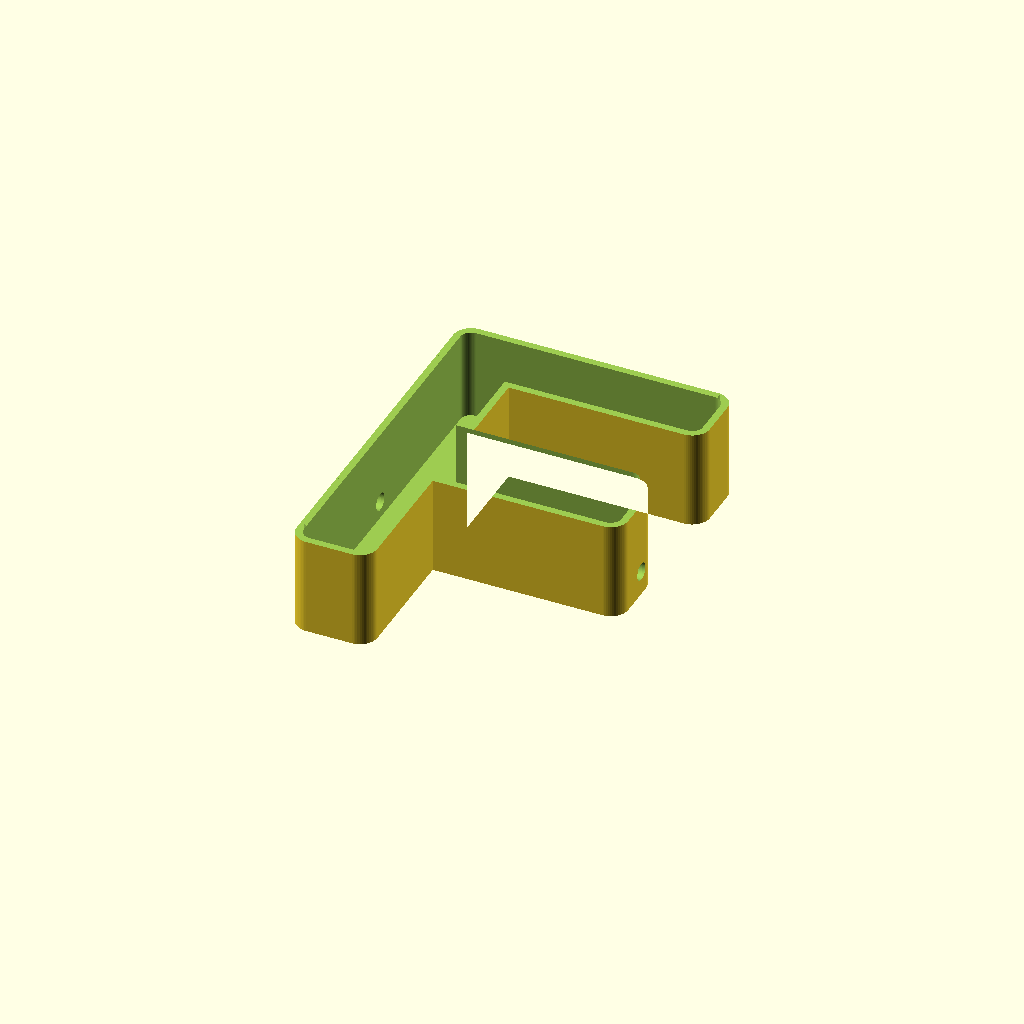
Cell 1: rendered with the file's own defaults.
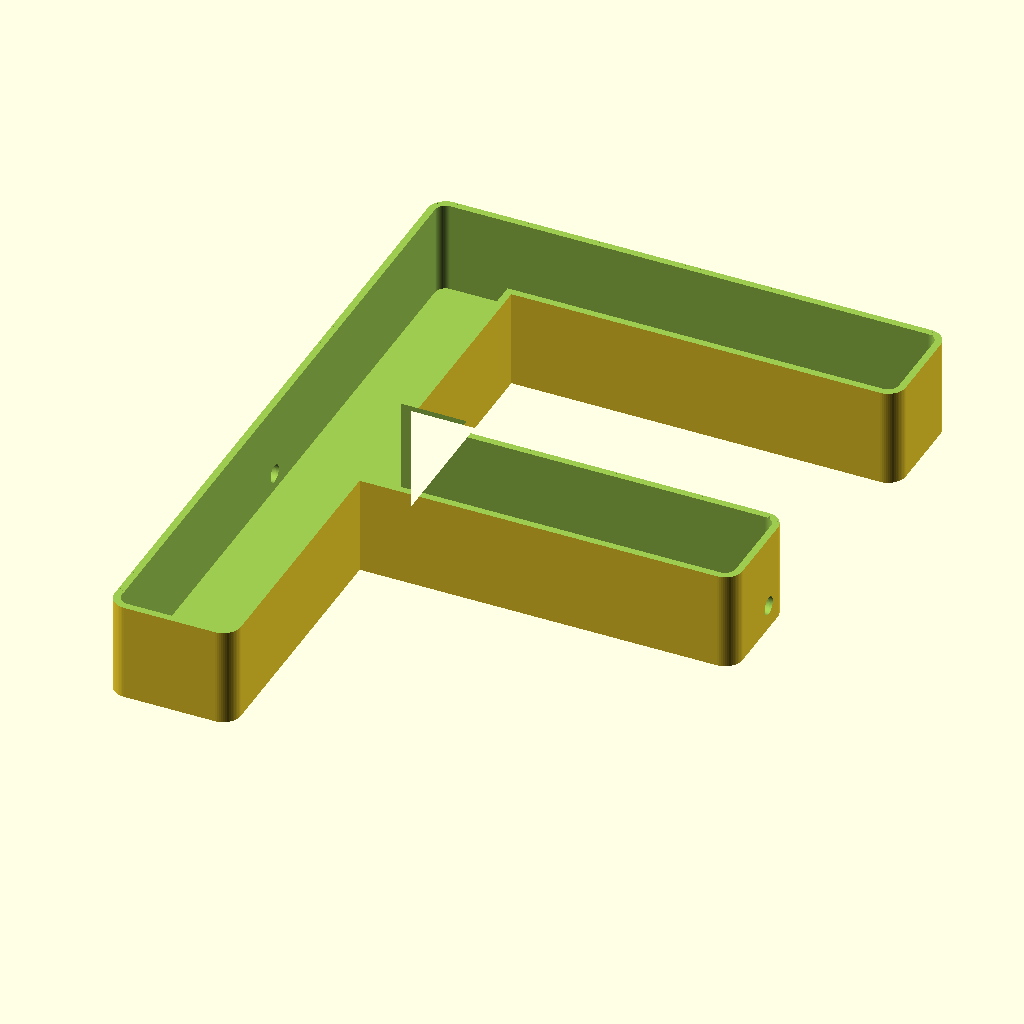
Cell 2: the same model with Font_Size = 200.
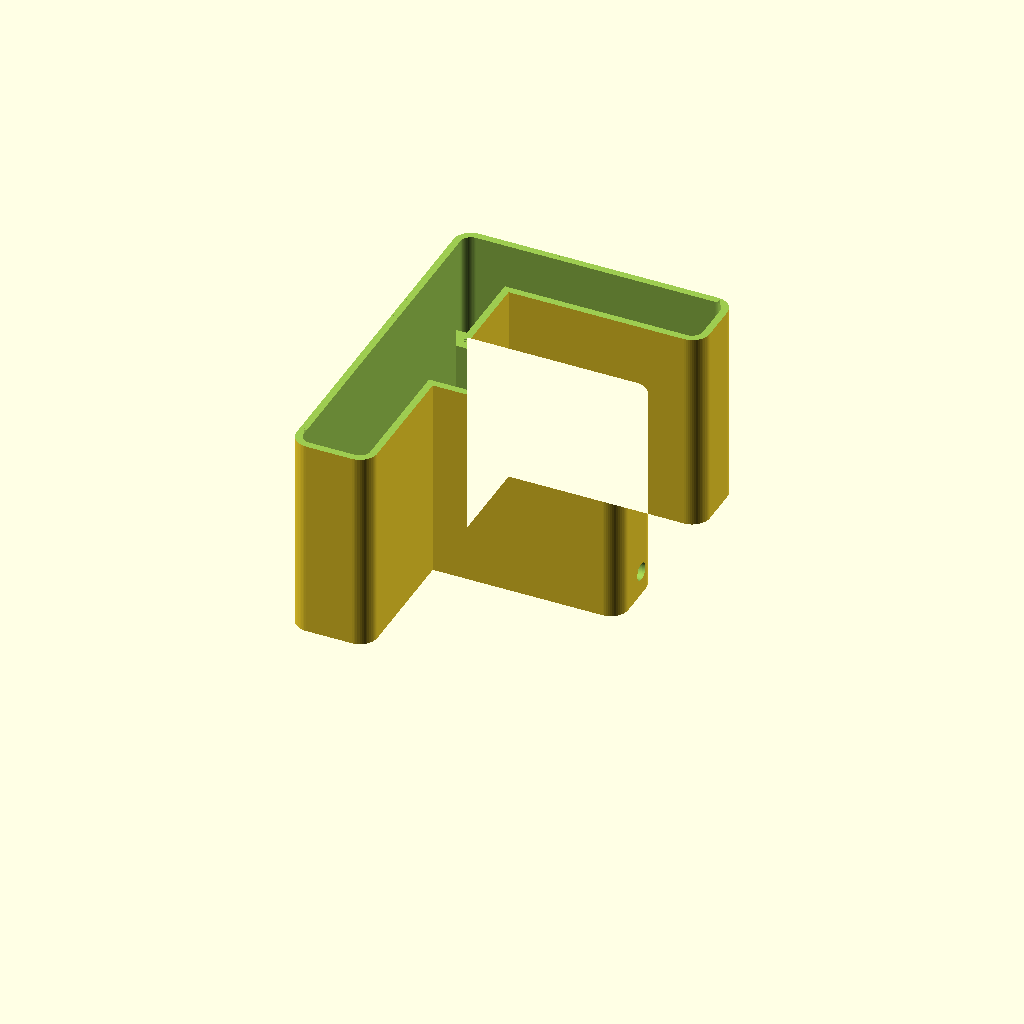
Cell 3: the same model with Sign_Height = 60.
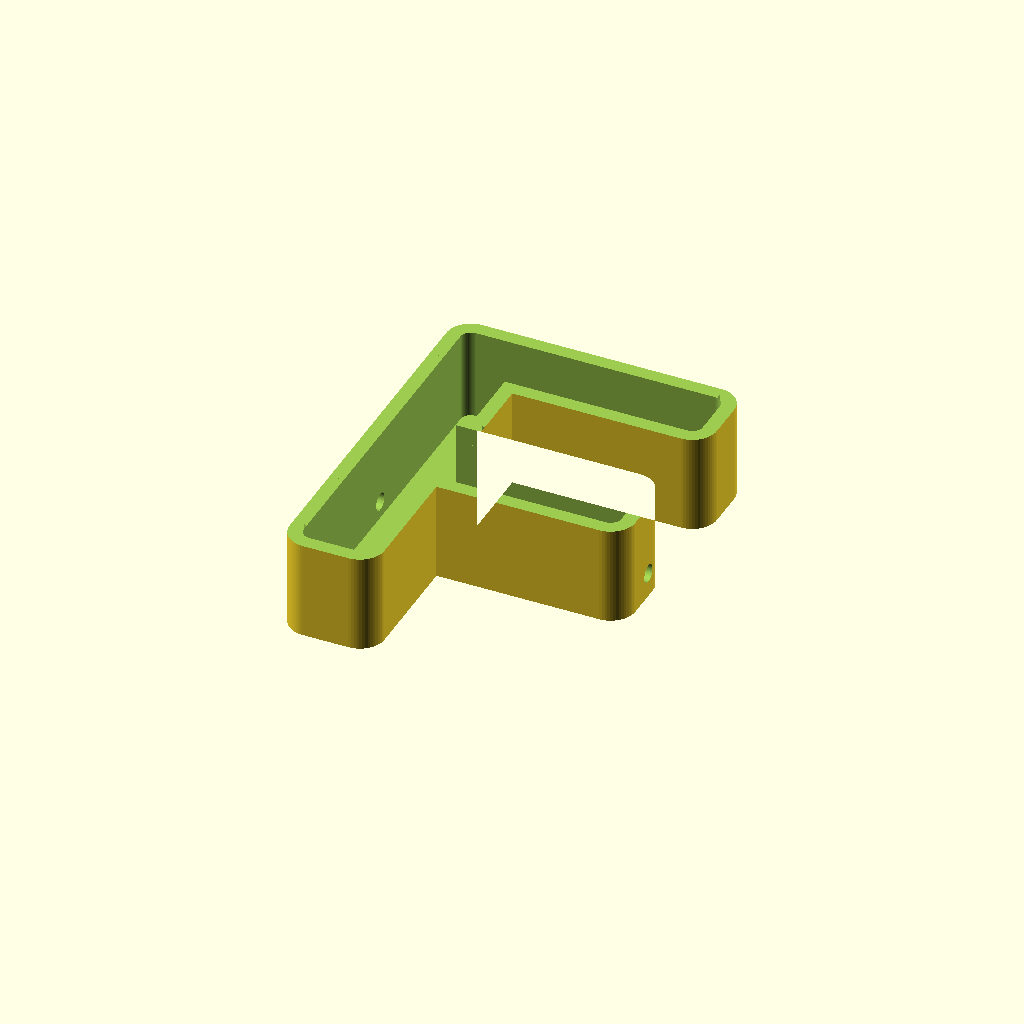
Cell 4: Wall_Thickness = 4 (everything else at default).
All cells are drawn from one camera (rotation 55°, 0°, 25°, orthographic, colour scheme Cornfield), so only the parameter changes between them.
The OpenSCAD source (Alphabet_SCAD/Letter_F.scad):

// AUTOMATICALLY GENERATED FILE: Letter_F
// SIGN SCULPTOR ENGINE V2

Render_Mode = "Body"; // Set to "Lid" to export the cover
Letter = "F";
Font_Size = 100;
Font_Name = "Arial:style=Black";
Light_Type = "Silicone_Neon_6mm";

// -- Engineering Constants --
Sign_Height = 30.0;
Wall_Thickness = 2.0;
Base_Thickness = 2.0;
Lid_Tolerance = 0.15;
Hole_Height = 5.0;
Hole_Size = 5.0;

// -- Logic Engine --
CW = (Light_Type == "Silicone_Neon_6mm") ? 6.0 :
     (Light_Type == "Silicone_Neon_8mm") ? 8.0 :
     (Light_Type == "LED_Strip_10mm")    ? 10.5 :
     (Light_Type == "Individual_Pixels")  ? 14.0 : 6.0;

Lip_Overhang = (Light_Type == "Silicone_Neon_6mm" || Light_Type == "Silicone_Neon_8mm") ? 0.4 : 0.0;

$fn = 60;

module letter_shape() {
    text(text=Letter, size=Font_Size, font=Font_Name, halign="center", valign="center");
}

module body_geometry() {
    difference() {
        // 1. Positive Block
        linear_extrude(Sign_Height)
            offset(r = CW/2 + Wall_Thickness)
            letter_shape();

        // 2. Light Channel
        translate([0,0, Base_Thickness])
            linear_extrude(Sign_Height + 1)
            offset(r = CW/2)
            letter_shape();

        // 3. Friction Lip
        if (Lip_Overhang > 0) {
            translate([0,0, Sign_Height - 2.0])
                linear_extrude(3.0)
                difference() {
                    offset(r = CW/2 + 5) letter_shape();
                    offset(r = CW/2 - Lip_Overhang) letter_shape();
                }
        }
        
        // 4. Lid Shelf
        translate([0,0, Sign_Height - 2.0])
            linear_extrude(3.0)
            offset(r = CW/2 + 1.5)
            letter_shape();

        // 5. WIRE CHANNELS (Dynamic Side Holes)
        // Left Hole
        translate([-Font_Size/1.8, 0, Hole_Height + Base_Thickness])
            rotate([0, 90, 0])
            cylinder(h = Font_Size, r = Hole_Size/2);
            
        // Right Hole
        translate([Font_Size/1.8, 0, Hole_Height + Base_Thickness])
            rotate([0, -90, 0])
            cylinder(h = Font_Size, r = Hole_Size/2);
    }
}

module lid_geometry() {
    color("White")
        linear_extrude(2.0)
        offset(r = (CW/2 + 1.5) - Lid_Tolerance)
        letter_shape();
}

// Render Controller
if (Render_Mode == "Body") {
    body_geometry();
} else if (Render_Mode == "Lid") {
    lid_geometry();
}
Parameter table extracted from the source (name, type, default, range or options):
Render_Mode: string, default "Body"
Letter: string, default "F"
Font_Size: number, default 100
Font_Name: string, default "Arial:style=Black"
Light_Type: string, default "Silicone_Neon_6mm"
Sign_Height: number, default 30
Wall_Thickness: number, default 2
Base_Thickness: number, default 2
Lid_Tolerance: number, default 0.15
Hole_Height: number, default 5
Hole_Size: number, default 5
